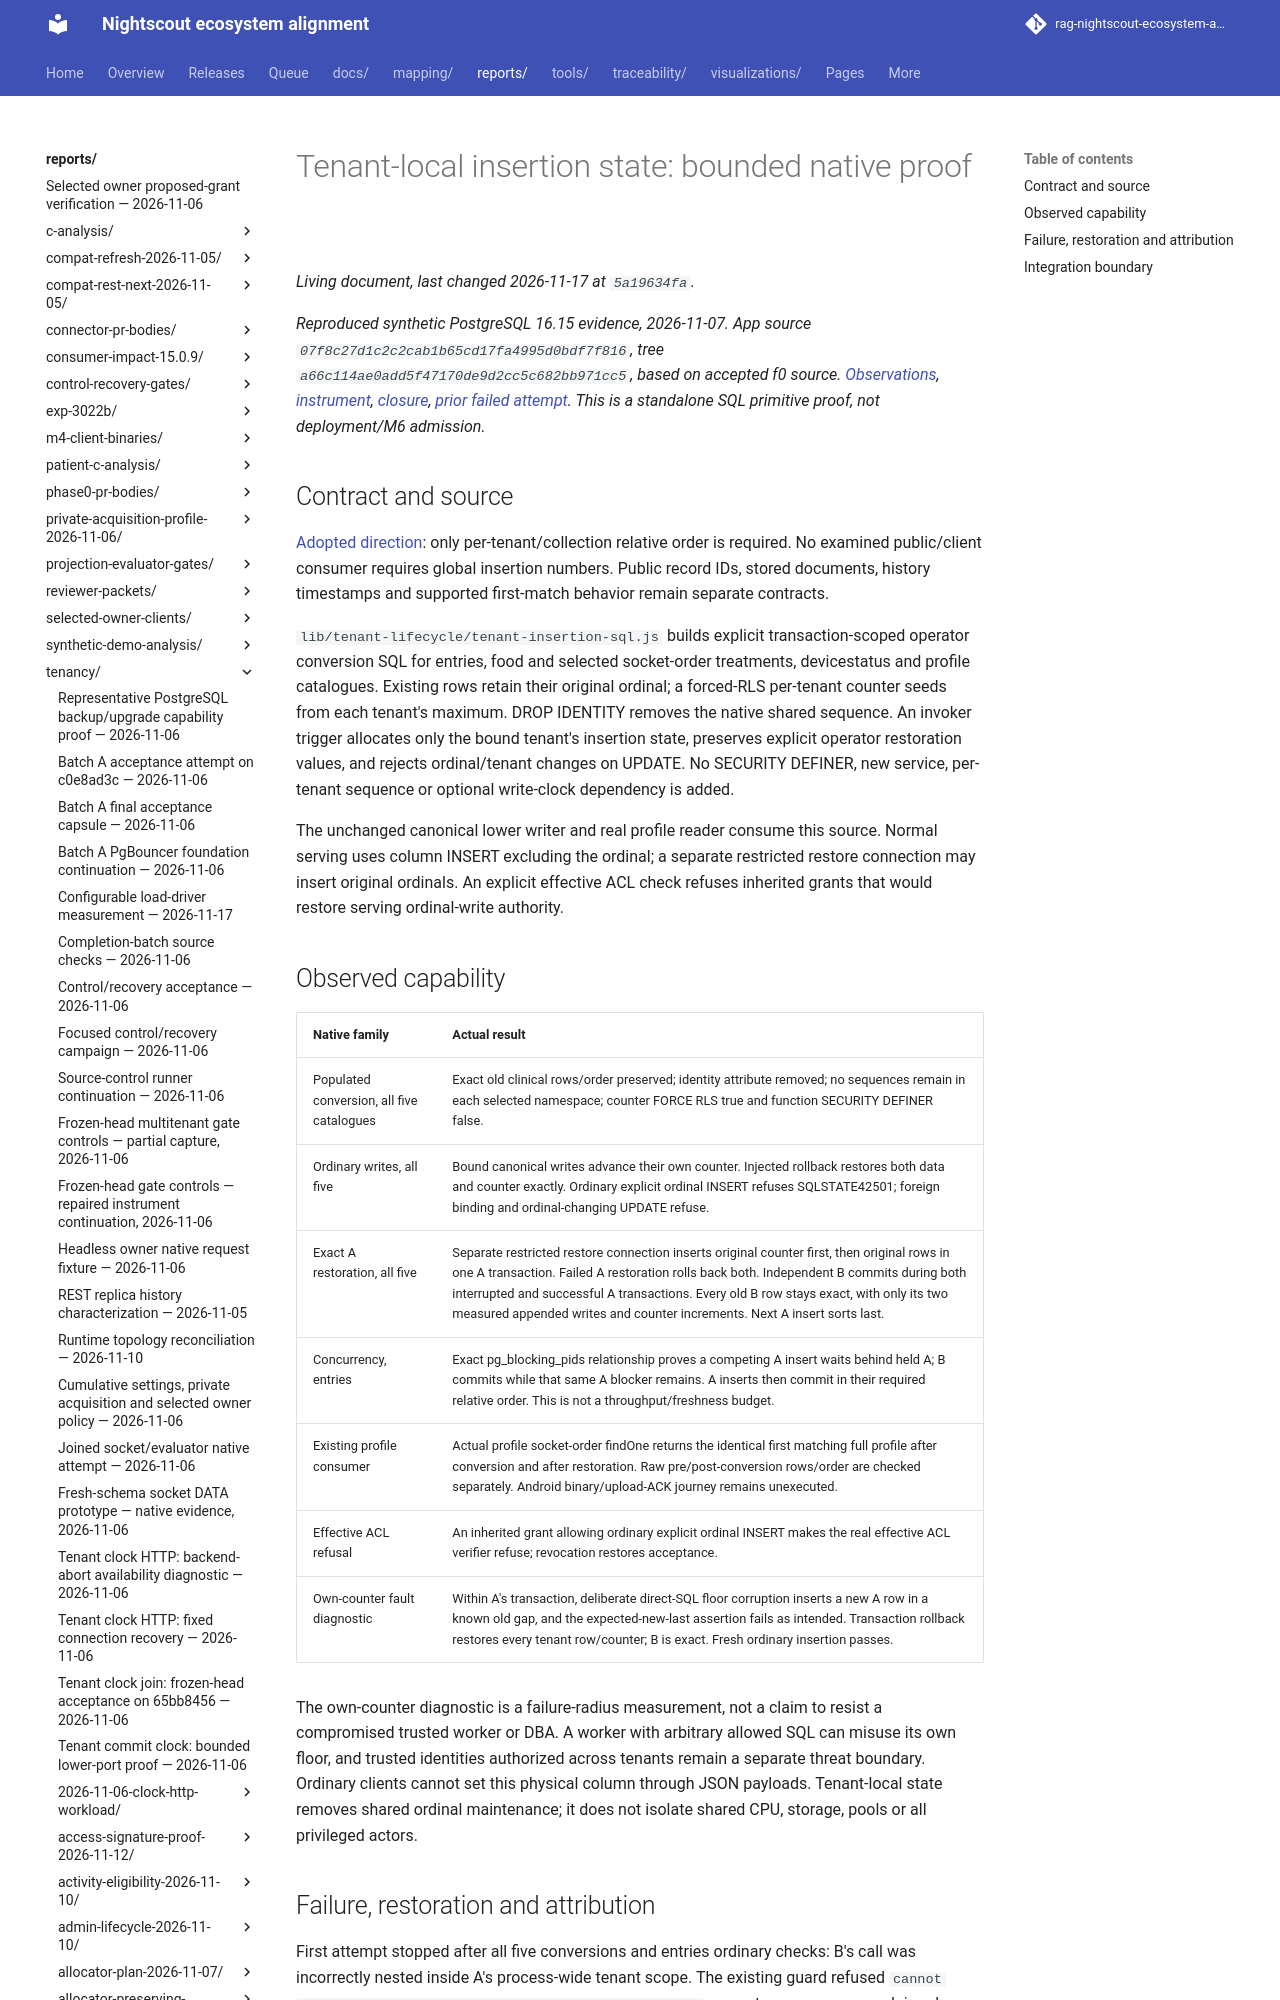

repository: bewest/rag-nightscout-ecosystem-alignment · page: reports/tenancy/tenant-local-insertion-2026-11-07/index.html · generator: mkdocs

# Tenant-local insertion state: bounded native proof

*Reproduced synthetic PostgreSQL 16.15 evidence, 2026-11-07. App source
`07f8c27d1c2c2cab1b65cd17fa4995d0bdf7f816`, tree
`a66c114ae0add5f47170de9d2cc5c682bb971cc5`, based on accepted f0 source.
[Observations](observations.json), [instrument](instrument.cjs),
[closure](closure.json), [prior failed attempt](prior-attempt.json).
This is a standalone SQL primitive proof, not deployment/M6 admission.*
